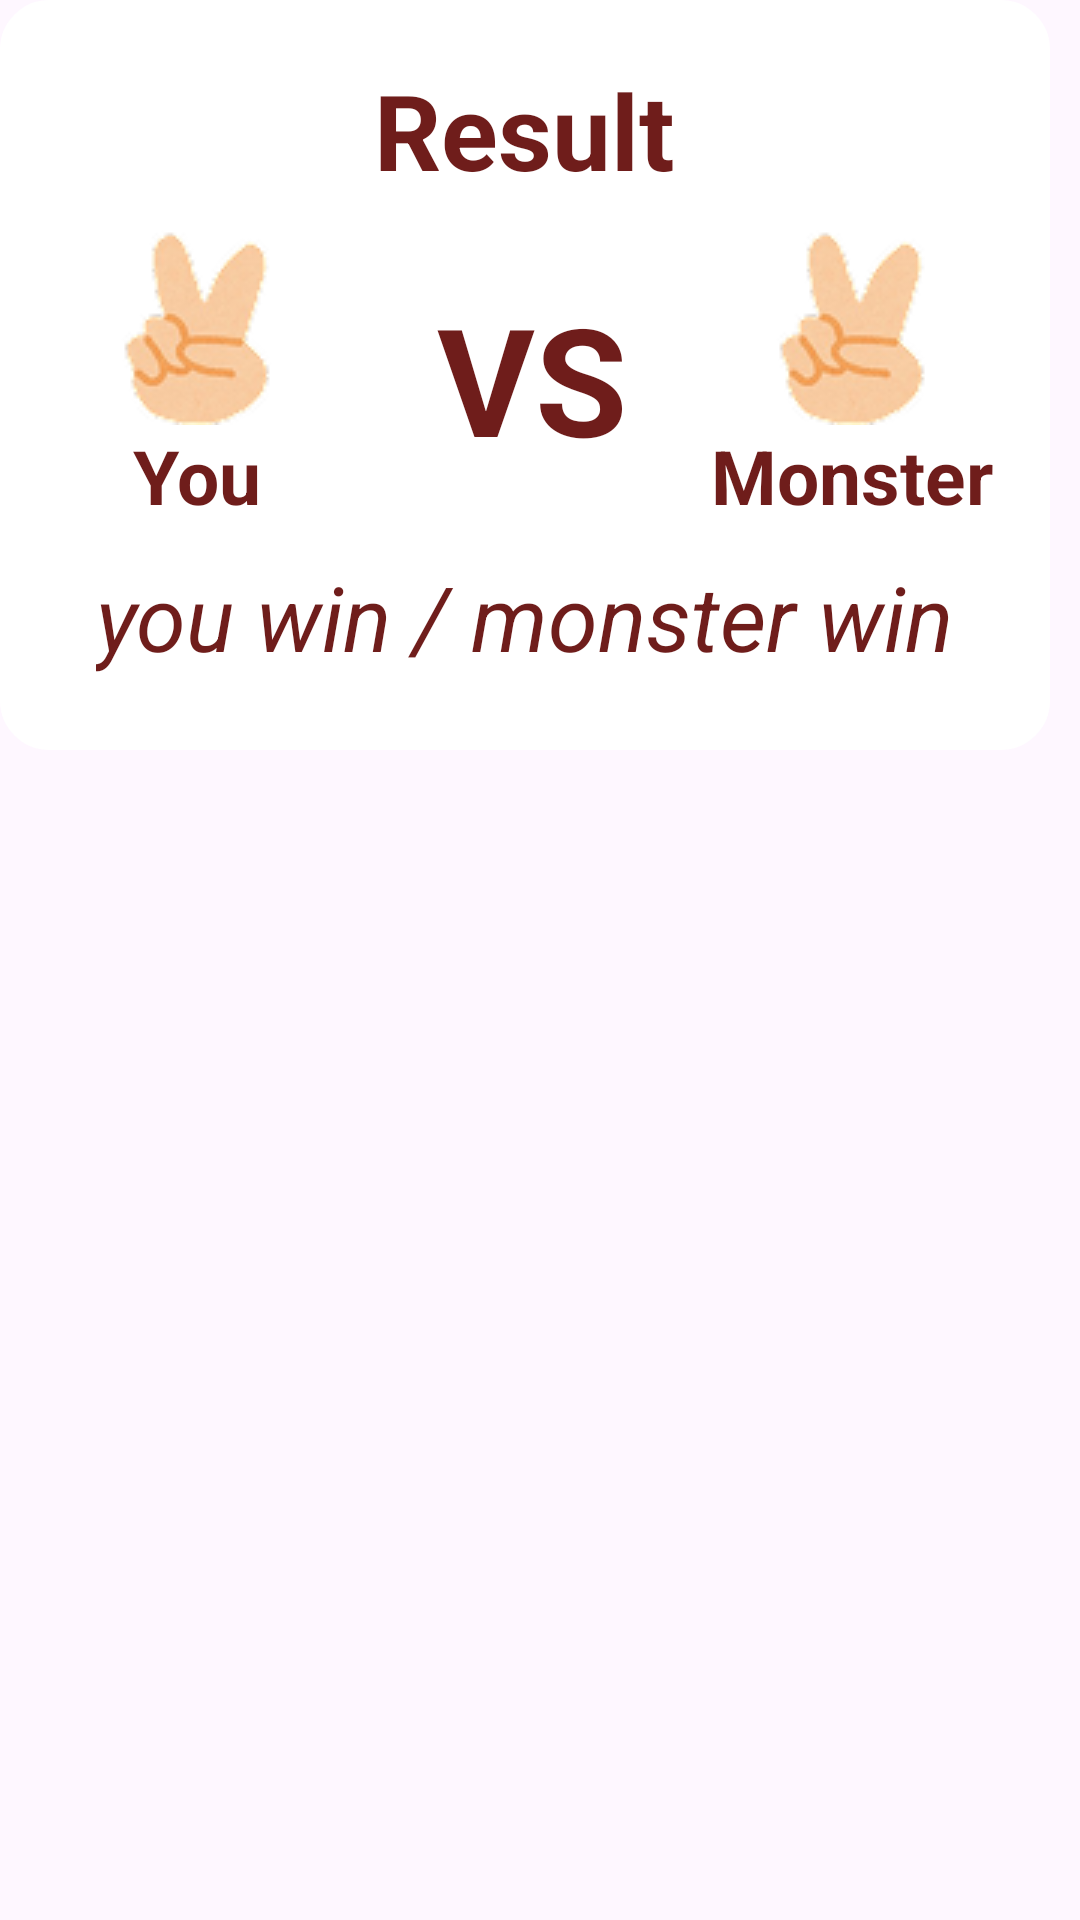

Layout XML and referenced resources for this Android screen:
<!-- AndroidManifest.xml: application theme Theme.HandClash -->
<!-- res/layout/fragment_result_pop_up.xml -->
<?xml version="1.0" encoding="utf-8"?>
<FrameLayout xmlns:android="http://schemas.android.com/apk/res/android"
    xmlns:tools="http://schemas.android.com/tools"
    android:layout_width="match_parent"
    android:layout_height="match_parent"
    tools:context=".pop_up.result_pop_up">

    <LinearLayout
        android:layout_width="350dp"
        android:layout_height="250dp"
        android:orientation="vertical"
        android:gravity="center_horizontal"
        android:background="@drawable/background_pop_up"
        android:paddingTop="20dp">

        <TextView
            android:layout_width="wrap_content"
            android:layout_height="wrap_content"
            android:text="Result"
            android:textSize="35sp"
            android:textStyle="bold"
            android:textColor="@color/persian_plum"/>

        <LinearLayout
            android:layout_width="wrap_content"
            android:layout_height="wrap_content"
            android:orientation="horizontal"
            android:gravity="center"
            android:layout_marginTop="10dp">

            <LinearLayout
                android:layout_width="100dp"
                android:layout_height="wrap_content"
                android:orientation="vertical"
                android:gravity="center"
                android:layout_marginRight="30dp">

                <ImageView
                    android:id="@+id/player_choice"
                    android:layout_width="60dp"
                    android:layout_height="65dp"
                    android:background="@drawable/icon_scissor"/>

                <TextView
                    android:layout_width="wrap_content"
                    android:layout_height="wrap_content"
                    android:text="You"
                    android:textColor="@color/persian_plum"
                    android:textStyle="bold"
                    android:textSize="25sp"/>

            </LinearLayout>


            <TextView
                android:layout_width="wrap_content"
                android:layout_height="wrap_content"
                android:text="VS"
                android:textColor="@color/persian_plum"
                android:textStyle="bold"
                android:textSize="50sp"/>

            <LinearLayout
                android:layout_width="100dp"
                android:layout_height="wrap_content"
                android:orientation="vertical"
                android:gravity="center"
                android:layout_marginLeft="25dp">

                <ImageView
                    android:id="@+id/monster_choice"
                    android:layout_width="60dp"
                    android:layout_height="65dp"
                    android:background="@drawable/icon_scissor"/>

                <TextView
                    android:layout_width="wrap_content"
                    android:layout_height="wrap_content"
                    android:text="Monster"
                    android:textColor="@color/persian_plum"
                    android:textStyle="bold"
                    android:textSize="25sp"/>

            </LinearLayout>

        </LinearLayout>

        <TextView
            android:layout_width="wrap_content"
            android:layout_height="wrap_content"
            android:text="you win / monster win"
            android:textColor="@color/persian_plum"
            android:textSize="30sp"
            android:textStyle="italic"
            android:layout_marginTop="10dp"/>

    </LinearLayout>

</FrameLayout>
<!-- resources referenced by this layout -->
<resources>
  <color name="persian_plum">#FF6F1D1B</color>
  <!-- drawable background_pop_up (drawable) -->
  <?xml version="1.0" encoding="utf-8"?>
  <shape xmlns:android="http://schemas.android.com/apk/res/android"
      android:shape="rectangle">
      <solid android:color="@color/white"/>
      <stroke android:width="3dp" android:color="@color/white"/>
      <corners android:radius="15dp"/>
  </shape>
  <!-- drawable icon_scissor: png bitmap (drawable, 6532 bytes) -->
  <style name="Theme.HandClash" parent="Base.Theme.HandClash" />
  <color name="white">#FFFFFFFF</color>
  <style name="Base.Theme.HandClash" parent="Theme.Material3.DayNight.NoActionBar">
          
          
      </style>
</resources>
